Labelled photos from "Data", an image-classification folder in yashhashhrrreee/Peppermint-Identification-and-Classification-Model. The possible labels are: dried, fresh, spoiled.

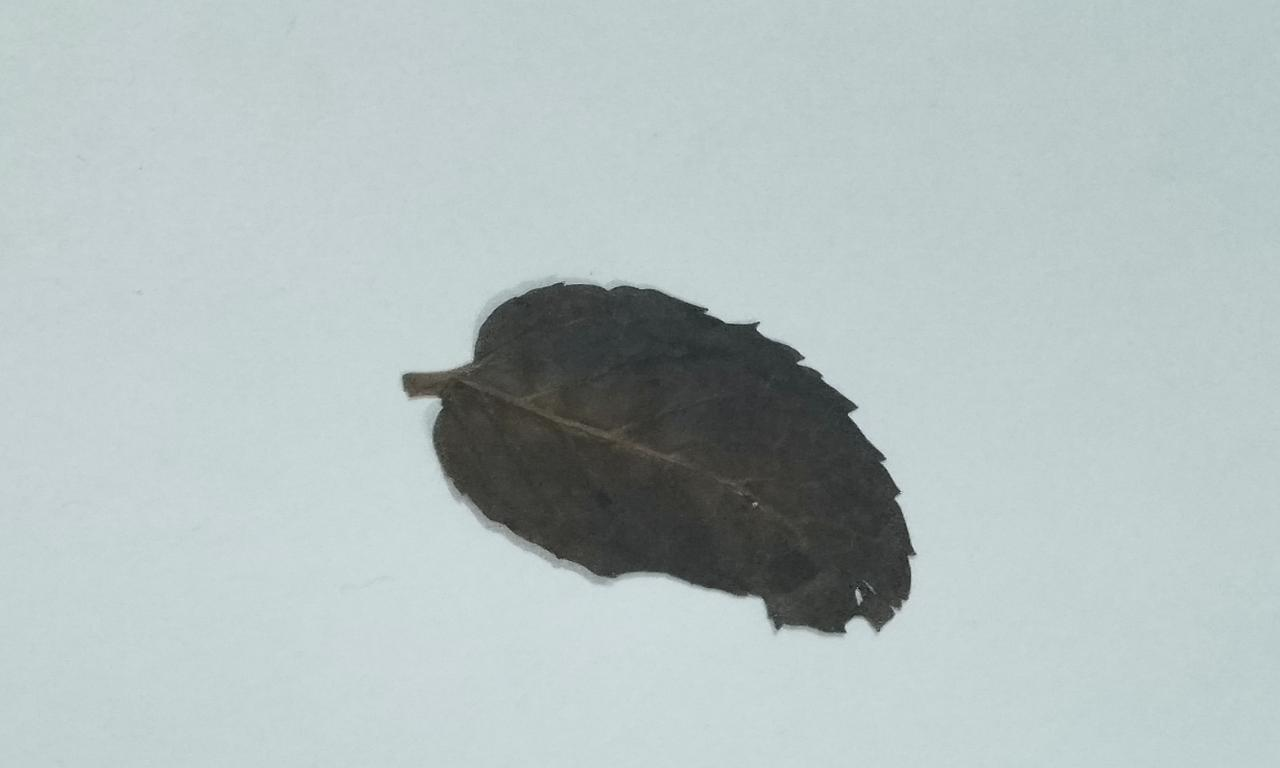
Label: dried

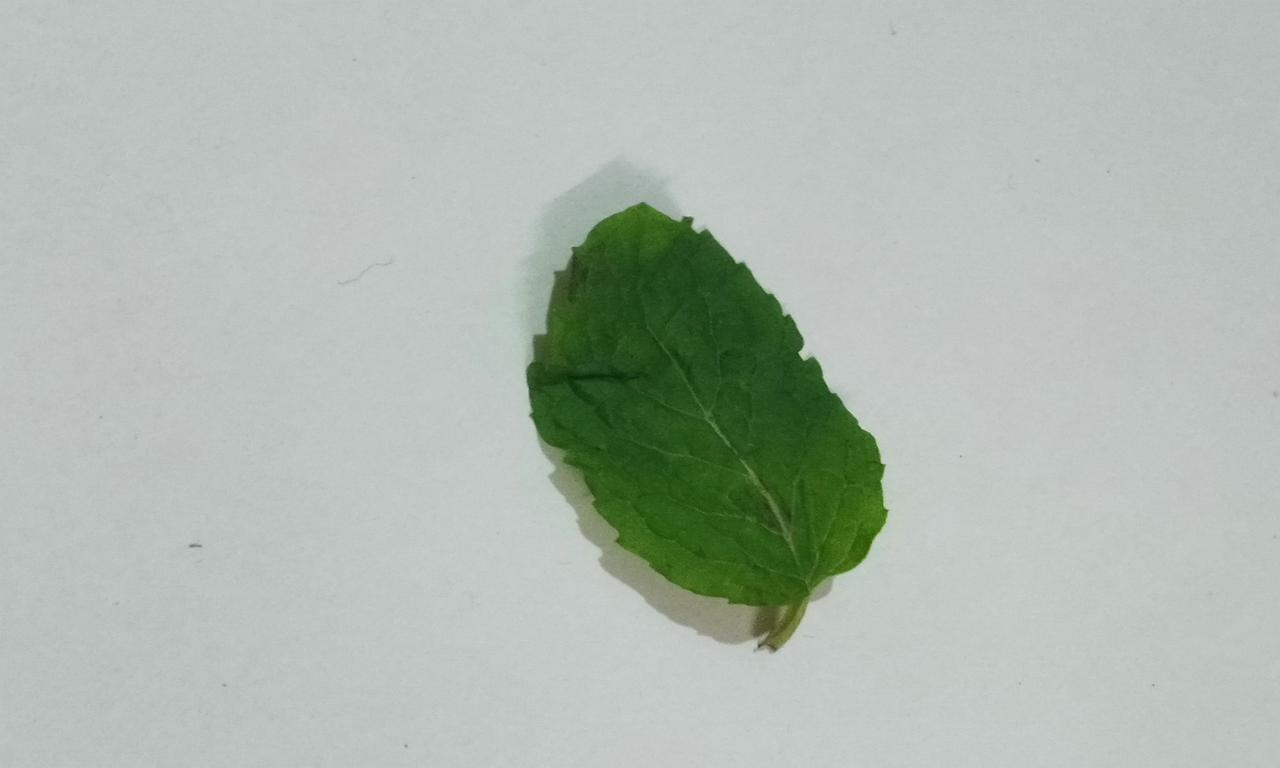
Label: fresh

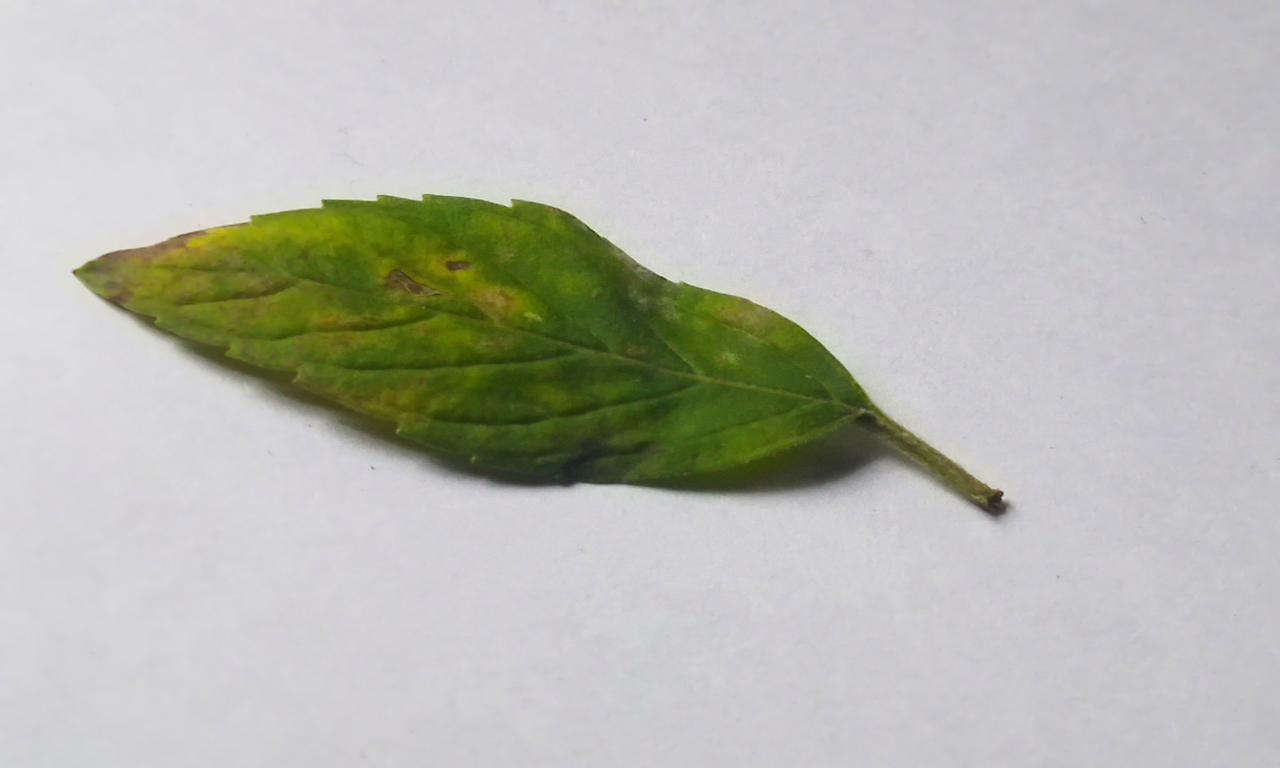
Label: spoiled

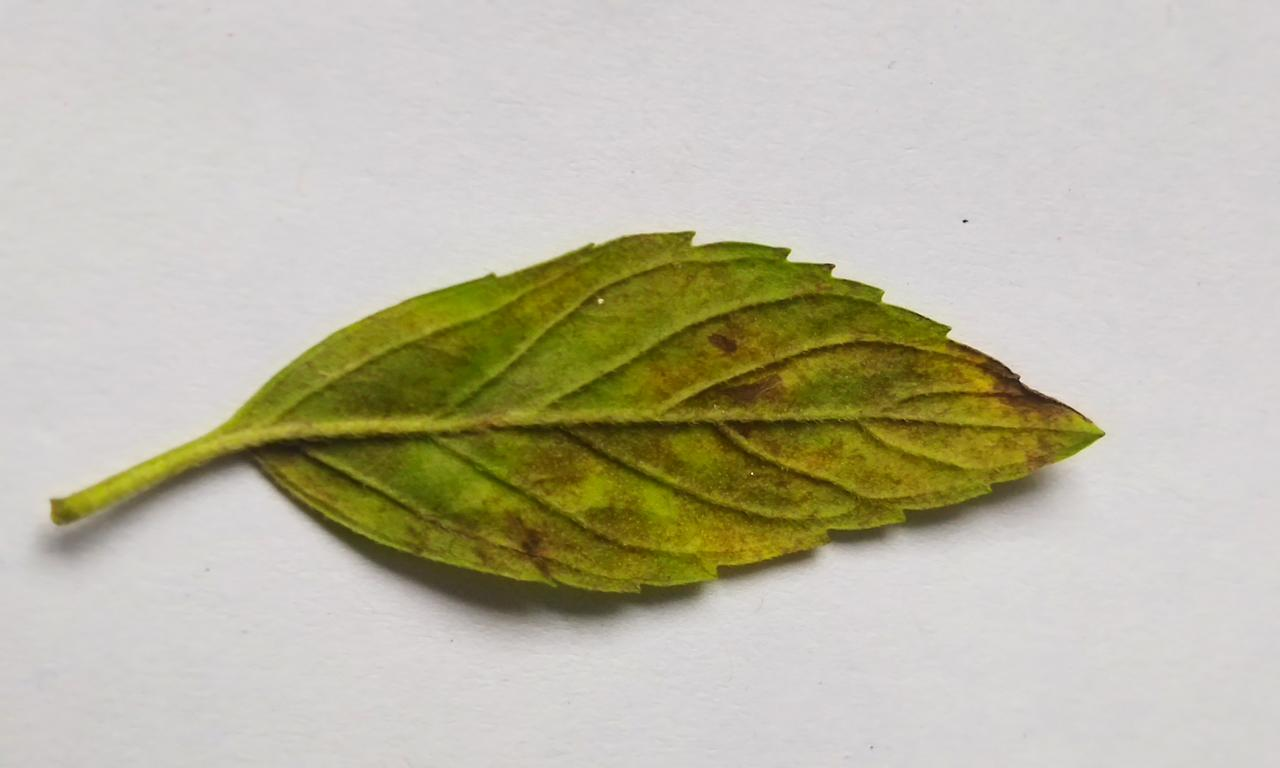
Label: spoiled

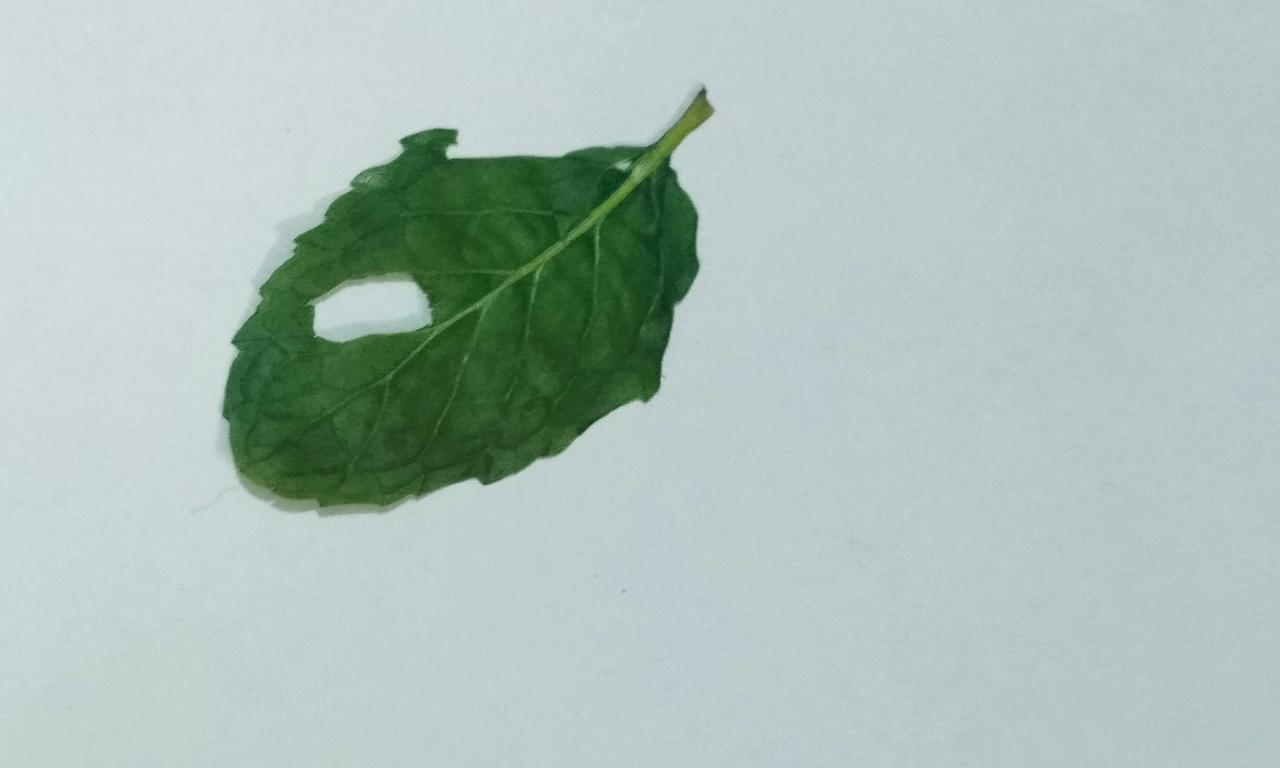
Label: dried

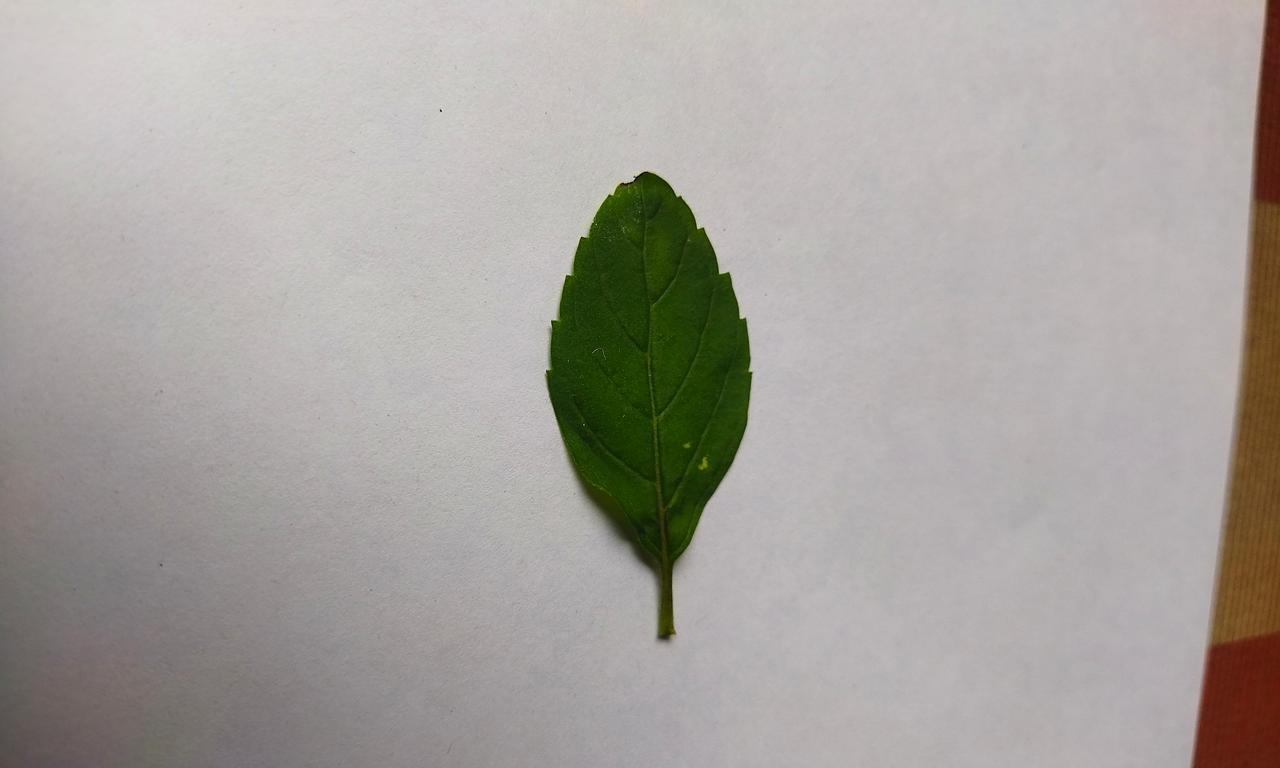
Label: fresh
